Dataset: scalogram (GitHub, chiduc2905/pd_fewshot). Classes: corona, nopd, surface defect.

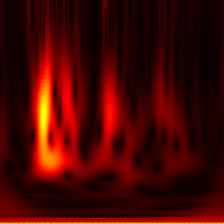
Label: nopd

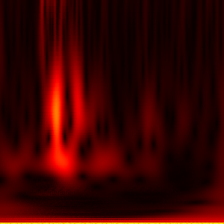
Label: nopd

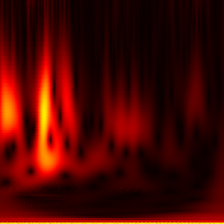
Label: nopd

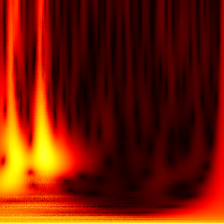
Label: corona

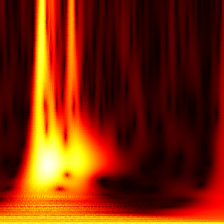
Label: corona

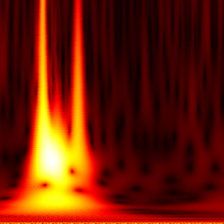
Label: surface defect
